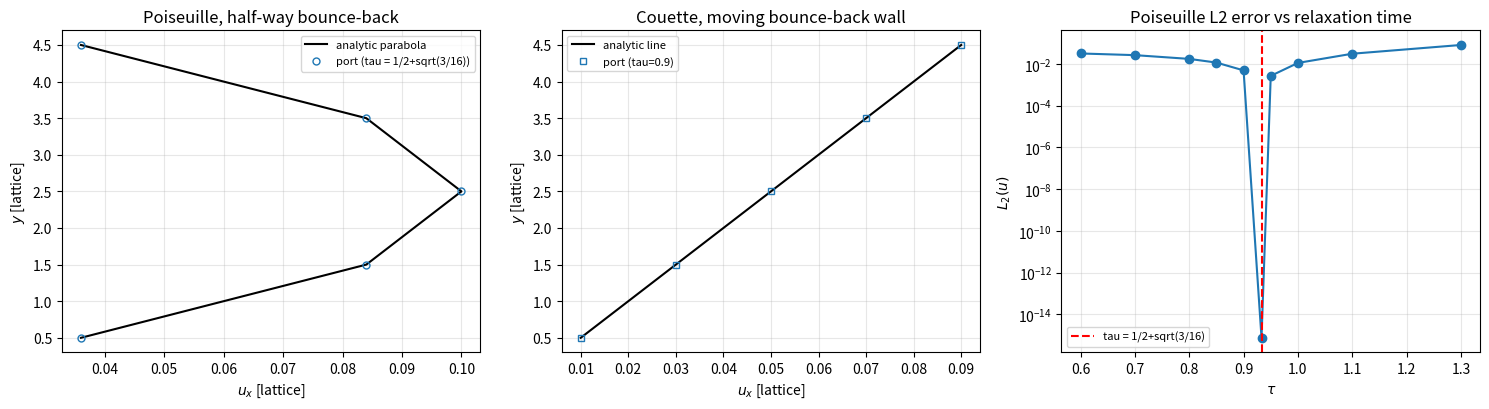

The matplotlib source for this figure:
#!/usr/bin/env python3
"""Faithful NumPy port of two benchmark codes from lbm-principles-practice/code.

Ported from (verbatim algorithm, only the language changes):
  * chapter5/poiseuille_BB.m  -- Poiseuille flow with half-way bounce-back walls
  * chapter5/couette_BB.m     -- Couette flow with a moving half-way bounce-back wall

Purpose (mission m8676): the port is the *verification surface* for the
GAP-LBM-BENCH-METHODOLOGY anchor. It is NOT upstream code and is not offered as
such: it exists so that the benchmark claims extracted from the repository
(e.g. "tau = sqrt(3/16)+0.5 gives the exact Poiseuille solution") can be tested
by execution instead of being accepted from source comments.

MATLAB -> NumPy mapping notes (why the port is faithful):
  * 1-based MATLAB population index 1..9, zero direction last; here 0-based
    with the same ordering: w=[1/9 1/9 1/9 1/9 1/36 1/36 1/36 1/36 4/9]
  * streaming `newx = 1+mod(i-1+cx+NX,NX)` == np.roll(field, shift=cx, axis=0)
  * wall rows are overwritten after streaming, exactly as in the .m files
  * the L2 error excludes the first/last x layers and is normalised/averaged
    exactly as in the .m files (error(i)=||u(i,:)-u_analy||/||u_analy||, L2=1/NX*sum)

Outputs (JSON + PNG) go to the directory given by --out.
"""

from __future__ import annotations

import argparse
import json
import math
import time
from pathlib import Path

import numpy as np

# Lattice parameters; note zero direction is last (same ordering as the .m files)
W = np.array([1 / 9, 1 / 9, 1 / 9, 1 / 9, 1 / 36, 1 / 36, 1 / 36, 1 / 36, 4 / 9])
CX = np.array([1, 0, -1, 0, 1, -1, -1, 1, 0], dtype=int)
CY = np.array([0, 1, 0, -1, 1, 1, -1, -1, 0], dtype=int)

# opposite directions (0-based): 1<->3, 2<->4, 5<->7, 6<->8
OPP = np.array([8, 3, 4, 1, 2, 7, 8, 5, 6], dtype=int)


def _stream(f: np.ndarray) -> np.ndarray:
    """Periodic streaming of the whole domain (both directions), as in the .m code."""
    fprop = np.empty_like(f)
    for k in range(9):
        fprop[:, :, k] = np.roll(np.roll(f[:, :, k], CX[k], axis=0), CY[k], axis=1)
    return fprop


def _l2(u: np.ndarray, u_analy: np.ndarray) -> float:
    NX = u.shape[0]
    error = np.zeros(NX)
    for i in range(1, NX - 1):
        error[i] = math.sqrt(np.sum((u[i, :] - u_analy) ** 2)) / math.sqrt(np.sum(u_analy ** 2))
    return float(error.sum() / NX)


def poiseuille_bb(scale: float = 1.0, tau: float | None = None,
                  tol: float = 1e-12, teval: int = 100, max_steps: int | None = None,
                  verbose: bool = False) -> dict:
    """Port of chapter5/poiseuille_BB.m (BGK, linear equilibrium, PBBC inlet/outlet)."""
    NX = int(5 * scale)
    NY = int(5 * scale)
    NSTEPS = int(1e4 * scale ** 2) if max_steps is None else max_steps
    tau = (math.sqrt(3 / 16) + 0.5) if tau is None else tau
    omega = 1 / tau
    u_max = 0.1 / scale
    nu = (2 * tau - 1) / 6

    y = (np.arange(1, NY + 1) - 0.5)
    ybottom, ytop = 0.0, float(NY)
    gradP = 8 * nu * u_max / NY ** 2
    rho_outlet = 1.0
    rho_inlet = 3 * (NX - 1) * gradP + rho_outlet
    u_analy_1d = -4 * u_max / NY ** 2 * (y - ybottom) * (y - ytop)
    u_analy = np.tile(u_analy_1d, (NX, 1))

    f = np.tile(W, (NX, NY, 1))
    fprop = f.copy()
    u_old = np.zeros((NX, NY))
    u = np.zeros((NX, NY))

    steps = 0
    for t in range(1, NSTEPS + 1):
        steps = t
        rho = fprop.sum(axis=2)
        # note: the .m codes do NOT divide by rho (linear equilibrium, rho ~ 1)
        u = fprop[:, :, [0, 4, 7]].sum(axis=2) - fprop[:, :, [2, 5, 6]].sum(axis=2)
        v = fprop[:, :, [1, 4, 5]].sum(axis=2) - fprop[:, :, [3, 6, 7]].sum(axis=2)

        if t % teval == 1:
            denom = np.mean(u_old)
            conv = abs(np.mean(u) / denom - 1) if denom != 0 else float("inf")
            if np.isfinite(conv) and conv < tol:
                break
            u_old = u

        feq = W[None, None, :] * (rho[:, :, None] + 3 * (u[:, :, None] * CX + v[:, :, None] * CY))
        f = (1 - omega) * fprop + omega * feq

        # Inlet/Outlet BC: PBBC (w/ i=1 and i=NX outside layers)
        f[0, :, :] = W[None, :] * (rho_inlet + 3 * (CX * u[NX - 2, :][:, None] + CY * v[NX - 2, :][:, None])) \
            + (f[NX - 2, :, :] - feq[NX - 2, :, :])
        f[NX - 1, :, :] = W[None, :] * (rho_outlet + 3 * (CX * u[1, :][:, None] + CY * v[1, :][:, None])) \
            + (f[1, :, :] - feq[1, :, :])

        fprop = _stream(f)

        # Boundary condition (bounce-back); top and bottom walls at rest
        fprop[:, NY - 1, 3] = f[:, NY - 1, 1]
        fprop[:, NY - 1, 6] = f[:, NY - 1, 4]
        fprop[:, NY - 1, 7] = f[:, NY - 1, 5]
        fprop[:, 0, 1] = f[:, 0, 3]
        fprop[:, 0, 4] = f[:, 0, 6]
        fprop[:, 0, 5] = f[:, 0, 7]

        if verbose and t % (teval * 10) == 0:
            print(f"  step {t:6d}  L2={_l2(u, u_analy):.3e}  umax={u.max():.6f}", flush=True)

    return {
        "case": "poiseuille_BB",
        "NX": NX, "NY": NY, "tau": tau, "omega": omega, "nu": nu, "u_max": u_max,
        "gradP": gradP, "steps": steps,
        "L2": _l2(u, u_analy),
        "u_center_num": float(u[NX // 2, NY // 2]),
        "u_center_analytic": float(u_analy_1d[NY // 2]),
        "u_max_num": float(u.max()),
        "profile_y": y.tolist(),
        "profile_u": u[NX // 2, :].tolist(),
        "profile_u_analytic": u_analy_1d.tolist(),
    }


def couette_bb(scale: float = 1.0, tau: float = 0.9,
               tol: float = 1e-12, teval: int = 100, max_steps: int | None = None) -> dict:
    """Port of chapter5/couette_BB.m (top wall moving with u_max, bottom wall at rest)."""
    NX = int(3 * scale)
    NY = int(5 * scale)
    NSTEPS = int(1e4 * scale ** 2) if max_steps is None else max_steps
    omega = 1 / tau
    u_max = 0.1 / scale
    nu = (2 * tau - 1) / 6

    y = (np.arange(1, NY + 1) - 0.5)
    u_analy_1d = u_max / NY * y
    u_analy = np.tile(u_analy_1d, (NX, 1))

    f = np.tile(W, (NX, NY, 1))
    fprop = f.copy()
    u_old = np.zeros((NX, NY))
    u = np.zeros((NX, NY))

    steps = 0
    for t in range(1, NSTEPS + 1):
        steps = t
        rho = fprop.sum(axis=2)
        # note: the .m codes do NOT divide by rho (linear equilibrium, rho ~ 1)
        u = fprop[:, :, [0, 4, 7]].sum(axis=2) - fprop[:, :, [2, 5, 6]].sum(axis=2)
        v = fprop[:, :, [1, 4, 5]].sum(axis=2) - fprop[:, :, [3, 6, 7]].sum(axis=2)

        if t % teval == 1:
            denom = np.mean(u_old)
            conv = abs(np.mean(u) / denom - 1) if denom != 0 else float("inf")
            if np.isfinite(conv) and conv < tol:
                break
            u_old = u

        feq = W[None, None, :] * (rho[:, :, None] + 3 * (u[:, :, None] * CX + v[:, :, None] * CY))
        f = (1 - omega) * fprop + omega * feq

        fprop = _stream(f)

        # Top wall (moving with tangential velocity u_max)
        fprop[:, NY - 1, 3] = f[:, NY - 1, 1]
        fprop[:, NY - 1, 6] = f[:, NY - 1, 4] - (1 / 6) * u_max
        fprop[:, NY - 1, 7] = f[:, NY - 1, 5] + (1 / 6) * u_max
        # Bottom wall (rest)
        fprop[:, 0, 1] = f[:, 0, 3]
        fprop[:, 0, 4] = f[:, 0, 6]
        fprop[:, 0, 5] = f[:, 0, 7]

    return {
        "case": "couette_BB",
        "NX": NX, "NY": NY, "tau": tau, "nu": nu, "u_max": u_max, "steps": steps,
        "L2": _l2(u, u_analy),
        "u_top_num": float(u[NX // 2, NY - 1]),
        "u_top_analytic": float(u_analy_1d[NY - 1]),
        "profile_y": y.tolist(),
        "profile_u": u[NX // 2, :].tolist(),
        "profile_u_analytic": u_analy_1d.tolist(),
    }


def main() -> int:
    ap = argparse.ArgumentParser()
    ap.add_argument("--out", default=".", help="output directory for JSON/PNG")
    args = ap.parse_args()
    out = Path(args.out)
    out.mkdir(parents=True, exist_ok=True)

    results: dict = {"note": "NumPy port of chapter5/*.m from lbm-principles-practice/code; "
                             "port used as verification surface, not upstream code",
                     "runs": []}

    t0 = time.time()
    pois = poiseuille_bb(scale=1)
    results["runs"].append(pois)
    print(f"poiseuille_BB tau={pois['tau']:.6f} steps={pois['steps']} L2={pois['L2']:.3e} "
          f"u_center={pois['u_center_num']:.12f} (analytic {pois['u_center_analytic']:.12f})", flush=True)

    cou = couette_bb(scale=1)
    results["runs"].append(cou)
    print(f"couette_BB tau={cou['tau']} steps={cou['steps']} L2={cou['L2']:.3e} "
          f"u_top={cou['u_top_num']:.12f} (analytic {cou['u_top_analytic']:.12f})", flush=True)

    # tau sweep: does the documented "exact solution" relaxation time minimise the L2 error?
    sweep = []
    for tau in [0.6, 0.7, 0.8, 0.85, 0.9, math.sqrt(3 / 16) + 0.5, 0.95, 1.0, 1.1, 1.3]:
        r = poiseuille_bb(scale=1, tau=tau)
        sweep.append({"tau": r["tau"], "L2": r["L2"], "steps": r["steps"]})
        print(f"  tau={tau:.6f}  L2={r['L2']:.3e}  steps={r['steps']}", flush=True)
    results["tau_sweep"] = sweep

    # resolution study at the documented relaxation time
    res = []
    for scale in [1, 2, 3, 4]:
        r = poiseuille_bb(scale=scale)
        res.append({"scale": scale, "NX": r["NX"], "NY": r["NY"], "L2": r["L2"], "steps": r["steps"]})
        print(f"  scale={scale} NX={r['NX']} NY={r['NY']} L2={r['L2']:.3e} steps={r['steps']}", flush=True)
    results["resolution_study"] = res
    results["wall_time_s"] = time.time() - t0

    (out / "kruger_bench_results.json").write_text(json.dumps(results, indent=2), encoding="utf-8")

    # figure: profile comparison + tau sweep
    try:
        import matplotlib
        matplotlib.use("Agg")
        import matplotlib.pyplot as plt

        fig, ax = plt.subplots(1, 3, figsize=(15, 4.2))
        ax[0].plot(pois["profile_u_analytic"], pois["profile_y"], "k-", label="analytic parabola")
        ax[0].plot(pois["profile_u"], pois["profile_y"], "o", ms=5, mfc="none", label="port (tau = 1/2+sqrt(3/16))")
        ax[0].set_xlabel("$u_x$ [lattice]"); ax[0].set_ylabel("$y$ [lattice]")
        ax[0].set_title("Poiseuille, half-way bounce-back")
        ax[0].legend(fontsize=8); ax[0].grid(alpha=.3)

        ax[1].plot(cou["profile_u_analytic"], cou["profile_y"], "k-", label="analytic line")
        ax[1].plot(cou["profile_u"], cou["profile_y"], "s", ms=5, mfc="none", label="port (tau=0.9)")
        ax[1].set_xlabel("$u_x$ [lattice]"); ax[1].set_ylabel("$y$ [lattice]")
        ax[1].set_title("Couette, moving bounce-back wall")
        ax[1].legend(fontsize=8); ax[1].grid(alpha=.3)

        taus = [s["tau"] for s in sweep]
        l2s = [max(s["L2"], 1e-18) for s in sweep]
        ax[2].semilogy(taus, l2s, "o-")
        ax[2].axvline(math.sqrt(3 / 16) + 0.5, color="r", ls="--", label="tau = 1/2+sqrt(3/16)")
        ax[2].set_xlabel("$\\tau$"); ax[2].set_ylabel("$L_2(u)$")
        ax[2].set_title("Poiseuille L2 error vs relaxation time")
        ax[2].legend(fontsize=8); ax[2].grid(alpha=.3, which="both")
        fig.tight_layout()
        fig.savefig(out / "kruger_bench_profiles.png", dpi=140)
    except Exception as exc:  # pragma: no cover - figure is auxiliary
        print(f"figure skipped: {exc}")

    print(f"done in {results['wall_time_s']:.1f}s -> {out}", flush=True)
    return 0


if __name__ == "__main__":
    raise SystemExit(main())
